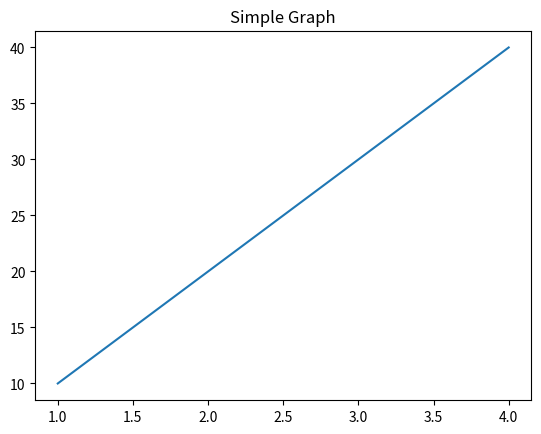

Here is the Python script that generated this plot:
#Package is a collection of multiple modules organized inside folder

#numpy: Used for numerical and array operations
import numpy as np

marks = np.array([78, 85, 90, 67, 88])
print("Student Marks:", marks)

average = np.mean(marks)  #average of marks
print("Average Marks:", average)

highest = np.max(marks) # Highest marks
print("Highest Marks:", highest)

lowest = np.min(marks) # Lowest marks
print("Lowest Marks:", lowest)

total = np.sum(marks) # Total marks
print("Total Marks:", total)

#pandas-used for data analysis and table handling

import pandas as pd
# Student data
data = {
    "Name": ["Anushka", "Prachi", "Divya", "Arfa"],
    "Marks": [85, 90, 78, 88],
    "City": ["Ratnagiri", "Pune", "Mumbai", "Satara"]
}
df = pd.DataFrame(data)
print("Student Records:\n")
print(df)

print("\nAverage Marks:", df["Marks"].mean())
print("Highest Marks:", df["Marks"].max())

#Matplotlib-used for plotting graphs
import matplotlib.pyplot as plt
x = [1, 2, 3, 4]
y = [10, 20, 30, 40]
plt.plot(x, y)
plt.title("Simple Graph")
plt.show()
